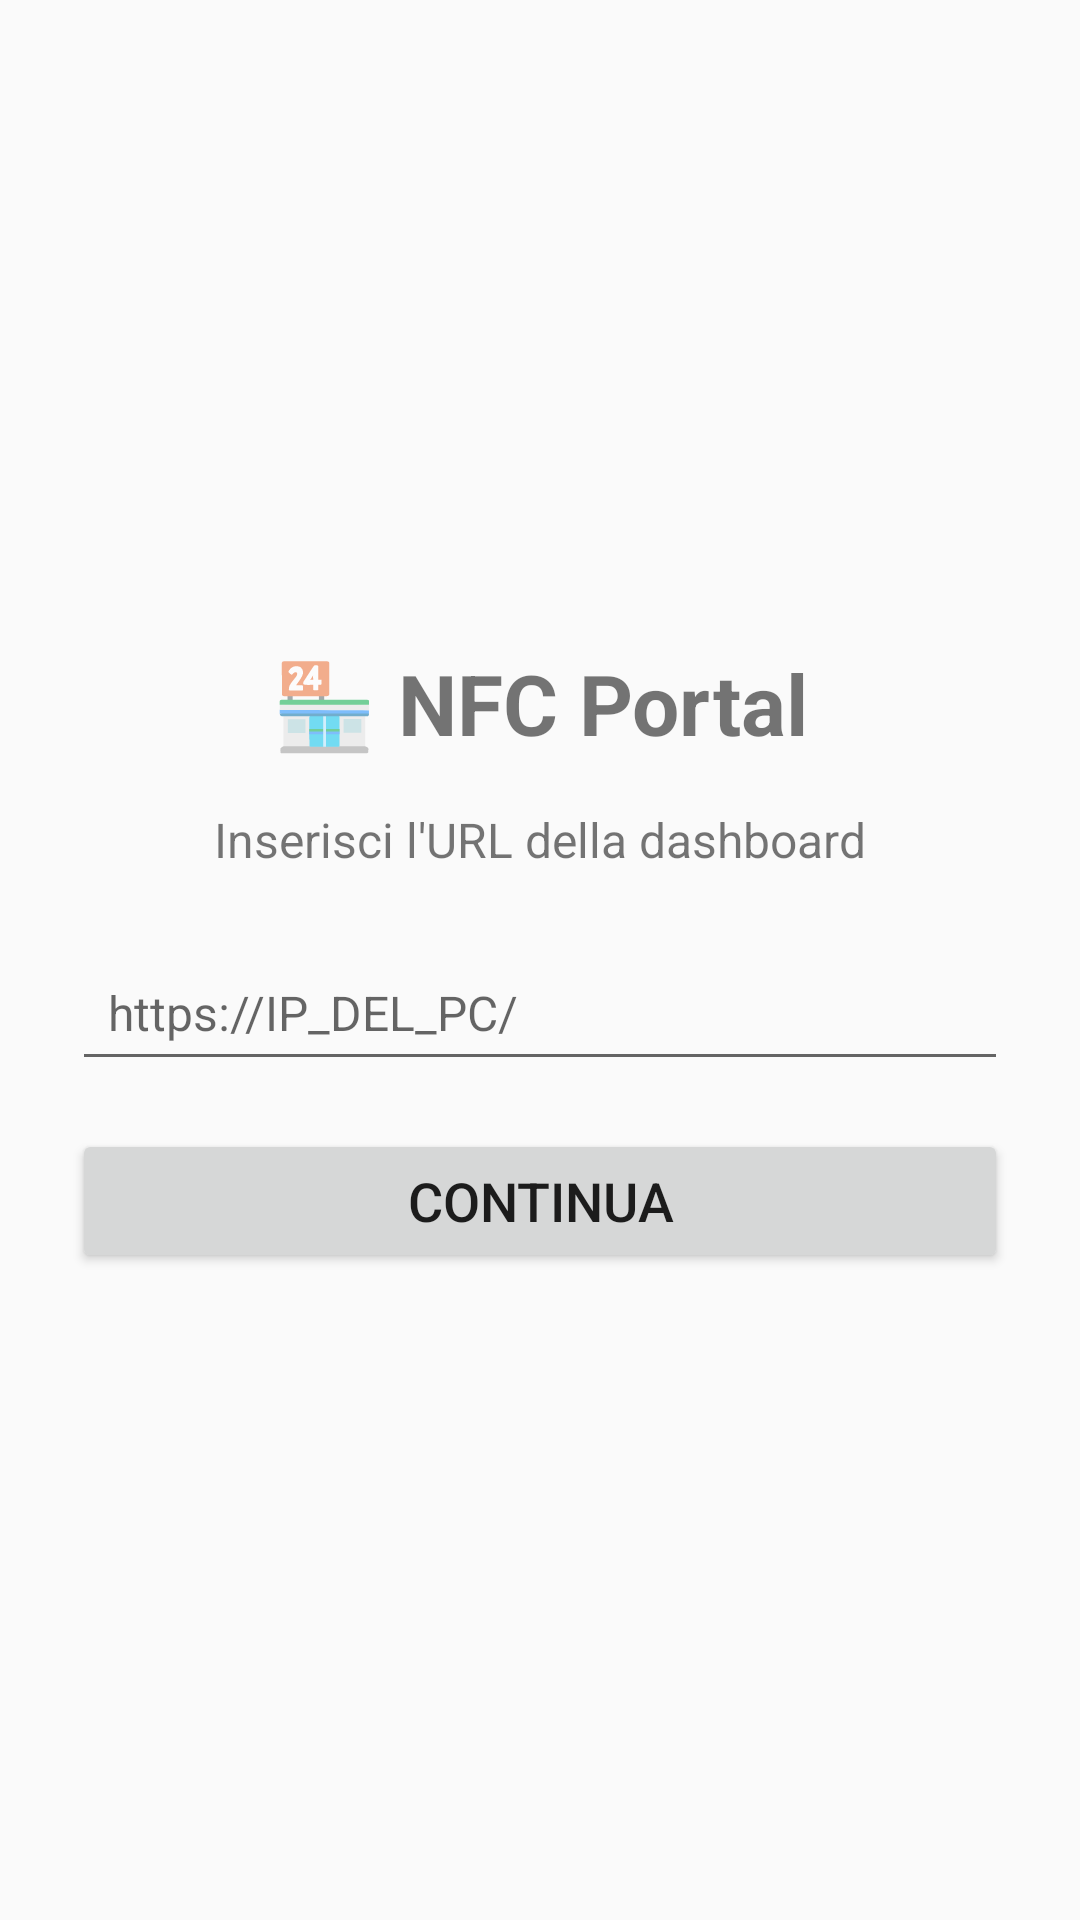

The Android layout XML behind this screen, and the referenced resources:
<!-- AndroidManifest.xml: application theme Theme.NfcPos -->
<!-- res/layout/activity_setup.xml -->
<?xml version="1.0" encoding="utf-8"?>
<LinearLayout xmlns:android="http://schemas.android.com/apk/res/android"
    android:layout_width="match_parent"
    android:layout_height="match_parent"
    android:orientation="vertical"
    android:padding="24dp"
    android:gravity="center">

    <TextView
        android:layout_width="wrap_content"
        android:layout_height="wrap_content"
        android:text="🏪 NFC Portal"
        android:textSize="28sp"
        android:textStyle="bold"
        android:paddingBottom="16dp" />

    <TextView
        android:layout_width="wrap_content"
        android:layout_height="wrap_content"
        android:text="Inserisci l'URL della dashboard"
        android:textSize="16sp"
        android:paddingBottom="24dp" />

    <EditText
        android:id="@+id/urlInput"
        android:layout_width="match_parent"
        android:layout_height="wrap_content"
        android:hint="https://IP_DEL_PC/"
        android:inputType="textUri"
        android:textSize="16sp"
        android:padding="12dp" />

    <Button
        android:id="@+id/continueButton"
        android:layout_width="match_parent"
        android:layout_height="wrap_content"
        android:text="Continua"
        android:textSize="18sp"
        android:layout_marginTop="16dp" />

</LinearLayout>
<!-- resources referenced by this layout -->
<resources>
  <style name="Theme.NfcPos" parent="Theme.AppCompat.Light.NoActionBar" />
</resources>
